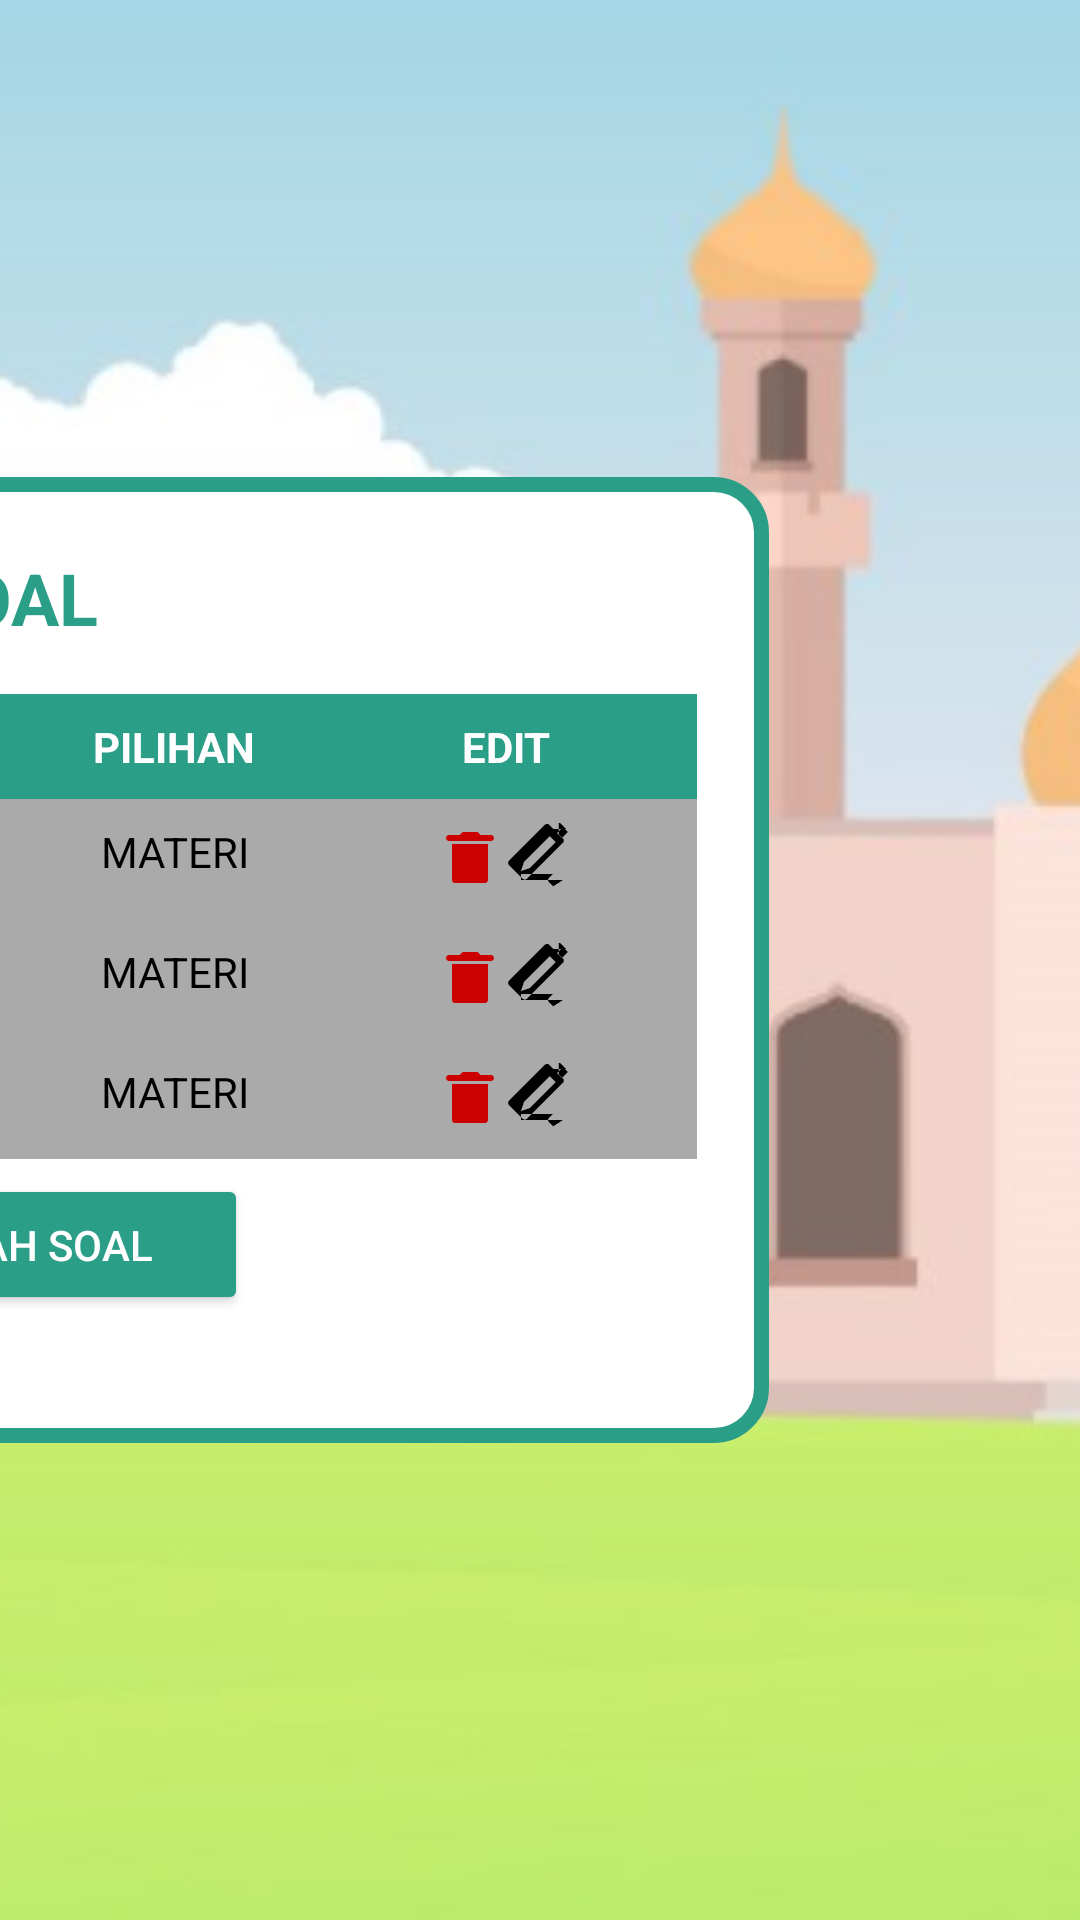

Produce the Android XML layout that renders to this screen, including the resource entries it uses.
<!-- AndroidManifest.xml: application theme Theme.TajwidMaster -->
<!-- res/layout/soal.xml -->
<?xml version="1.0" encoding="utf-8"?>
<androidx.constraintlayout.widget.ConstraintLayout xmlns:android="http://schemas.android.com/apk/res/android"
    xmlns:app="http://schemas.android.com/apk/res-auto"
    xmlns:tools="http://schemas.android.com/tools"
    android:layout_width="match_parent"
    android:layout_height="match_parent">

    <ImageView
        android:id="@+id/background_image"
        android:layout_width="match_parent"
        android:layout_height="match_parent"
        android:scaleType="centerCrop"
        android:src="@drawable/tajwid_master_background"
        app:layout_constraintBottom_toBottomOf="parent"
        app:layout_constraintEnd_toEndOf="parent"
        app:layout_constraintStart_toStartOf="parent"
        app:layout_constraintTop_toTopOf="parent" />

    <LinearLayout
        android:id="@+id/content_area"
        android:layout_width="507dp"
        android:layout_height="322dp"
        android:layout_marginStart="32dp"
        android:layout_marginTop="32dp"
        android:layout_marginEnd="104dp"
        android:layout_marginBottom="32dp"
        android:background="@drawable/white_background"
        android:orientation="vertical"
        android:padding="24dp"
        app:layout_constraintBottom_toBottomOf="parent"
        app:layout_constraintEnd_toEndOf="parent"
        app:layout_constraintStart_toEndOf="@+id/side_menu"
        app:layout_constraintTop_toTopOf="parent">

        
        <TextView
            android:layout_width="wrap_content"
            android:layout_height="wrap_content"
            android:layout_gravity="center"
            android:layout_marginBottom="16dp"
            android:text="SOAL"
            android:textColor="@color/green"
            android:textSize="24sp"
            android:textStyle="bold" />

        <TableLayout
            android:layout_width="match_parent"
            android:layout_height="wrap_content"
            android:stretchColumns="1">

            <TableRow
                android:background="@color/green"
                android:padding="8dp">

                <TextView
                    android:layout_width="0dp"
                    android:layout_height="wrap_content"
                    android:layout_weight="1"
                    android:gravity="center"
                    android:text="NO"
                    android:textColor="@android:color/white"
                    android:textStyle="bold" />

                <TextView
                    android:layout_width="0dp"
                    android:layout_height="wrap_content"
                    android:layout_weight="3"
                    android:gravity="center"
                    android:text="SOAL"
                    android:textColor="@android:color/white"
                    android:textStyle="bold" />

                <TextView
                    android:layout_width="0dp"
                    android:layout_height="wrap_content"
                    android:layout_weight="2"
                    android:gravity="center"
                    android:text="PILIHAN"
                    android:textColor="@android:color/white"
                    android:textStyle="bold" />

                <TextView
                    android:layout_width="0dp"
                    android:layout_height="wrap_content"
                    android:layout_weight="2"
                    android:gravity="center"
                    android:text="EDIT"
                    android:textColor="@android:color/white"
                    android:textStyle="bold" />
            </TableRow>

            <TableRow
                android:background="@android:color/darker_gray"
                android:padding="8dp">

                <TextView
                    android:layout_width="0dp"
                    android:layout_height="wrap_content"
                    android:layout_weight="1"
                    android:gravity="center"
                    android:text="1"
                    android:textColor="@android:color/black" />

                <TextView
                    android:layout_width="0dp"
                    android:layout_height="wrap_content"
                    android:layout_weight="3"
                    android:gravity="center"
                    android:text="IDZHAR HALQI"
                    android:textColor="@android:color/black" />

                <TextView
                    android:layout_width="0dp"
                    android:layout_height="wrap_content"
                    android:layout_weight="2"
                    android:gravity="center"
                    android:text="MATERI"
                    android:textColor="@android:color/black" />

                <LinearLayout
                    android:layout_width="0dp"
                    android:layout_height="wrap_content"
                    android:layout_weight="2"
                    android:gravity="center"
                    android:orientation="horizontal">

                    <ImageButton
                        android:layout_width="wrap_content"
                        android:layout_height="wrap_content"
                        android:background="?attr/selectableItemBackground"
                        android:contentDescription="Delete"
                        android:src="@drawable/ic_delete" />

                    <ImageButton
                        android:id="@+id/editSoal"
                        android:layout_width="wrap_content"
                        android:layout_height="wrap_content"
                        android:background="?attr/selectableItemBackground"
                        android:contentDescription="Edit"
                        android:src="@drawable/ic_edit"
                        tools:ignore="TouchTargetSizeCheck" />
                </LinearLayout>
            </TableRow>

            
            <TableRow
                android:background="@android:color/darker_gray"
                android:padding="8dp">

                <TextView
                    android:layout_width="0dp"
                    android:layout_height="wrap_content"
                    android:layout_weight="1"
                    android:gravity="center"
                    android:textColor="@color/black"
                    android:text="2" />

                <TextView
                    android:layout_width="0dp"
                    android:layout_height="wrap_content"
                    android:layout_weight="3"
                    android:gravity="center"
                    android:textColor="@color/black"
                    android:text="IQLAB" />

                <TextView
                    android:layout_width="0dp"
                    android:layout_height="wrap_content"
                    android:layout_weight="2"
                    android:gravity="center"
                    android:textColor="@color/black"
                    android:text="MATERI" />

                <LinearLayout
                    android:layout_width="0dp"
                    android:layout_height="wrap_content"
                    android:layout_weight="2"
                    android:gravity="center"
                    android:orientation="horizontal">

                    <ImageButton
                        android:layout_width="wrap_content"
                        android:layout_height="wrap_content"
                        android:background="?attr/selectableItemBackground"
                        android:contentDescription="Delete"
                        android:src="@drawable/ic_delete" />

                    <ImageButton
                        android:layout_width="wrap_content"
                        android:layout_height="wrap_content"
                        android:background="?attr/selectableItemBackground"
                        android:contentDescription="Edit"
                        android:src="@drawable/ic_edit"
                        tools:ignore="TouchTargetSizeCheck" />
                </LinearLayout>
            </TableRow>

            <TableRow
                android:background="@android:color/darker_gray"
                android:padding="8dp">

                <TextView
                    android:layout_width="0dp"
                    android:layout_height="wrap_content"
                    android:layout_weight="1"
                    android:gravity="center"
                    android:textColor="@color/black"
                    android:text="3" />

                <TextView
                    android:layout_width="0dp"
                    android:layout_height="wrap_content"
                    android:layout_weight="3"
                    android:gravity="center"
                    android:textColor="@color/black"
                    android:text="IDGHOM BIGHUNNAH" />

                <TextView
                    android:layout_width="0dp"
                    android:layout_height="wrap_content"
                    android:layout_weight="2"
                    android:gravity="center"
                    android:textColor="@color/black"
                    android:text="MATERI" />

                <LinearLayout
                    android:layout_width="0dp"
                    android:layout_height="wrap_content"
                    android:layout_weight="2"
                    android:gravity="center"
                    android:orientation="horizontal">

                    <ImageButton
                        android:layout_width="wrap_content"
                        android:layout_height="wrap_content"
                        android:background="?attr/selectableItemBackground"
                        android:contentDescription="Delete"
                        android:src="@drawable/ic_delete"
                        tools:ignore="TouchTargetSizeCheck" />

                    <ImageButton
                        android:layout_width="wrap_content"
                        android:layout_height="wrap_content"
                        android:background="?attr/selectableItemBackground"
                        android:contentDescription="Edit"
                        android:src="@drawable/ic_edit" />
                </LinearLayout>
            </TableRow>
        </TableLayout>

        
        <Button
            android:id="@+id/btnTambahSoal"
            android:layout_width="160dp"
            android:layout_height="47dp"
            android:layout_gravity="center_horizontal"
            android:layout_margin="5dp"
            android:backgroundTint="@color/green"
            android:text="TAMBAH SOAL"
            android:textColor="@color/white" />

    </LinearLayout>


</androidx.constraintlayout.widget.ConstraintLayout>
<!-- resources referenced by this layout -->
<resources>
  <color name="black">#FF000000</color>
  <color name="green">#2A9E87</color>
  <color name="white">#FFFFFFFF</color>
  <!-- drawable ic_delete (drawable) -->
  <?xml version="1.0" encoding="utf-8"?>
  <vector xmlns:android="http://schemas.android.com/apk/res/android"
      android:width="24dp"
      android:height="24dp"
      android:viewportWidth="24.0"
      android:viewportHeight="24.0">
      <path
          android:fillColor="@android:color/holo_red_dark"
          android:pathData="M6,19c0,0.55 0.45,1 1,1h10c0.55,0 1,-0.45 1,-1V7H6v12zM19,4h-3.5l-1,-1h-5l-1,1H5c-0.55,0 -1,0.45 -1,1s0.45,1 1,1h14c0.55,0 1,-0.45 1,-1s-0.45,-1 -1,-1z"/>
  </vector>
  <!-- drawable ic_edit (drawable) -->
  <?xml version="1.0" encoding="utf-8"?>
  <vector xmlns:android="http://schemas.android.com/apk/res/android"
      android:width="24dp"
      android:height="24dp"
      android:viewportWidth="24.0"
      android:viewportHeight="24.0">
      <path
          android:fillColor="#FF000000"
          android:pathData="M20,2h-4.18l-1.414,-1.414c-0.188,-0.188 -0.442,-0.293 -0.707,-0.293s-0.519,0.105 -0.707,0.293l-12,12c-0.391,0.391 -0.391,1.023 0,1.414l4.586,4.586c0.188,0.188 0.442,0.293 0.707,0.293s0.519,-0.105 0.707,-0.293l12,-12c0.391,-0.391 0.391,-1.023 0,-1.414l-1.414,-1.414v-4.18l-2,-2zM8,15l-3,1l1,-3l8.585,-8.586l2,2L8,15zM18.586,5L17,3.414l2,-2L20.586,3 18.586,5zM19,19H5v-2h10.586l-1.293,1.293c-0.391,0.391 -0.391,1.023 0,1.414l1.414,1.414z"/>
  </vector>
  <!-- drawable tajwid_master_background: jpg bitmap (drawable, 68424 bytes) -->
  <!-- drawable white_background (drawable) -->
  <?xml version="1.0" encoding="utf-8"?>
  <shape xmlns:android="http://schemas.android.com/apk/res/android">
      <solid android:color="@android:color/white"/>
      <corners android:radius="16dp"/>
      <stroke
          android:width="5dp"
          android:color="@color/green"/>
  </shape>
  <style name="Theme.TajwidMaster" parent="Base.Theme.TajwidMaster" />
  <style name="Base.Theme.TajwidMaster" parent="Theme.Material3.DayNight.NoActionBar">
          
          
      </style>
</resources>
